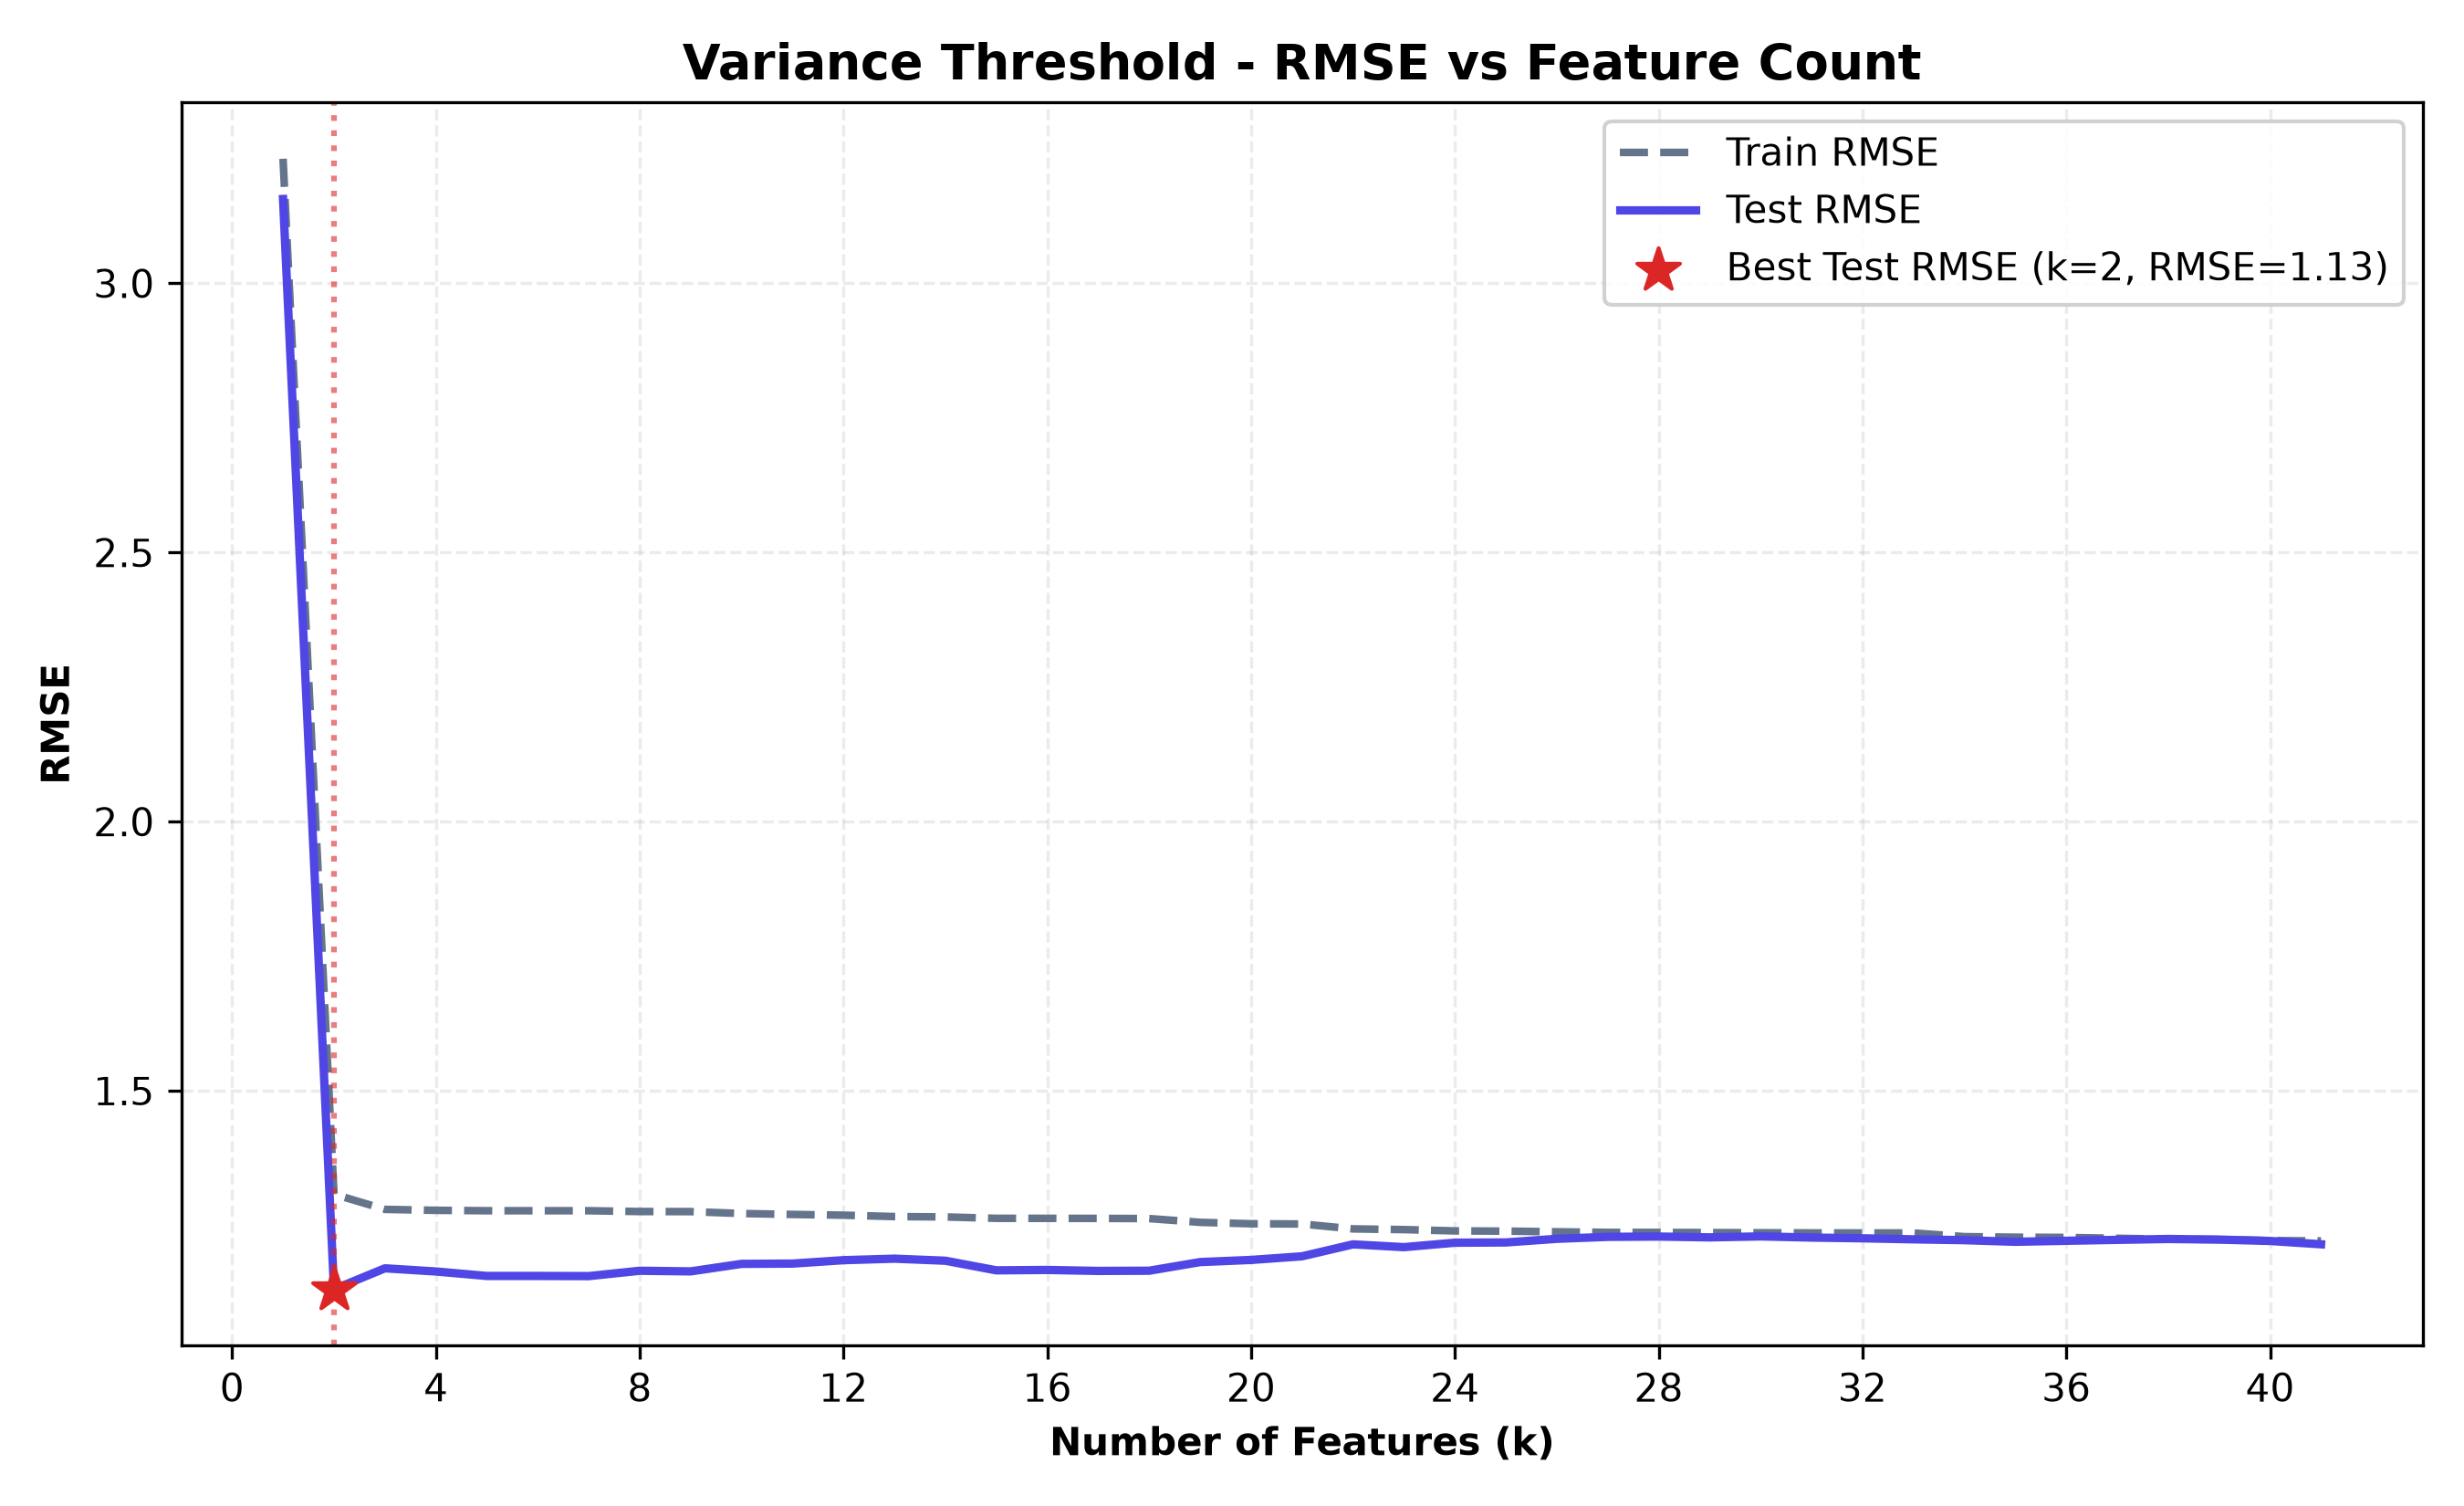

Data behind this chart, as committed beside it:
n_features, selected_features, train_rmse, test_rmse, train_r2, test_r2, cv_rmse
1, absences, 3.231, 3.157, 0.007974, -0.02178, 3.223
2, absences, G2, 1.308, 1.131, 0.8375, 0.8688, 1.301
3, absences, G2, G1, 1.28, 1.17, 0.8444, 0.8596, 1.277
4, absences, G2, G1, health, 1.278, 1.164, 0.8449, 0.861, 1.279
5, absences, G2, G1, health, Walc, 1.277, 1.156, 0.845, 0.863, 1.281
6, absences, G2, G1, health, Walc, age, 1.277, 1.156, 0.845, 0.863, 1.283
7, absences, G2, G1, health, Walc, age, goo…, 1.277, 1.156, 0.845, 0.863, 1.287
8, absences, G2, G1, health, Walc, age, goo…, 1.276, 1.166, 0.8454, 0.8607, 1.289
9, absences, G2, G1, health, Walc, age, goo…, 1.276, 1.165, 0.8454, 0.8609, 1.295
10, absences, G2, G1, health, Walc, age, goo…, 1.272, 1.178, 0.8463, 0.8576, 1.297
11, absences, G2, G1, health, Walc, age, goo…, 1.27, 1.179, 0.8467, 0.8575, 1.311
12, absences, G2, G1, health, Walc, age, goo…, 1.269, 1.185, 0.847, 0.8559, 1.309
13, absences, G2, G1, health, Walc, age, goo…, 1.266, 1.188, 0.8477, 0.8552, 1.309
14, absences, G2, G1, health, Walc, age, goo…, 1.266, 1.184, 0.8478, 0.8562, 1.31
15, absences, G2, G1, health, Walc, age, goo…, 1.263, 1.166, 0.8484, 0.8605, 1.311
16, absences, G2, G1, health, Walc, age, goo…, 1.263, 1.167, 0.8484, 0.8603, 1.313
17, absences, G2, G1, health, Walc, age, goo…, 1.263, 1.165, 0.8485, 0.8607, 1.314
18, absences, G2, G1, health, Walc, age, goo…, 1.263, 1.166, 0.8485, 0.8606, 1.319
19, absences, G2, G1, health, Walc, age, goo…, 1.256, 1.182, 0.8502, 0.8568, 1.319
20, absences, G2, G1, health, Walc, age, goo…, 1.253, 1.186, 0.8508, 0.8558, 1.317
21, absences, G2, G1, health, Walc, age, goo…, 1.253, 1.193, 0.851, 0.8542, 1.32
22, absences, G2, G1, health, Walc, age, goo…, 1.243, 1.215, 0.8531, 0.8487, 1.31
23, absences, G2, G1, health, Walc, age, goo…, 1.242, 1.21, 0.8534, 0.85, 1.31
24, absences, G2, G1, health, Walc, age, goo…, 1.24, 1.218, 0.854, 0.8479, 1.311
25, absences, G2, G1, health, Walc, age, goo…, 1.239, 1.218, 0.8541, 0.8478, 1.313
26, absences, G2, G1, health, Walc, age, goo…, 1.238, 1.225, 0.8544, 0.8461, 1.312
27, absences, G2, G1, health, Walc, age, goo…, 1.237, 1.229, 0.8546, 0.8452, 1.313
28, absences, G2, G1, health, Walc, age, goo…, 1.237, 1.229, 0.8547, 0.8451, 1.318
29, absences, G2, G1, health, Walc, age, goo…, 1.237, 1.228, 0.8547, 0.8454, 1.32
30, absences, G2, G1, health, Walc, age, goo…, 1.236, 1.229, 0.8548, 0.845, 1.323
31, absences, G2, G1, health, Walc, age, goo…, 1.236, 1.227, 0.8549, 0.8455, 1.325
32, absences, G2, G1, health, Walc, age, goo…, 1.236, 1.226, 0.8549, 0.8459, 1.326
33, absences, G2, G1, health, Walc, age, goo…, 1.236, 1.224, 0.8549, 0.8464, 1.33
34, absences, G2, G1, health, Walc, age, goo…, 1.229, 1.222, 0.8565, 0.8468, 1.324
35, absences, G2, G1, health, Walc, age, goo…, 1.228, 1.219, 0.8567, 0.8475, 1.327
36, absences, G2, G1, health, Walc, age, goo…, 1.228, 1.221, 0.8568, 0.847, 1.327
37, absences, G2, G1, health, Walc, age, goo…, 1.226, 1.223, 0.8572, 0.8466, 1.326
38, absences, G2, G1, health, Walc, age, goo…, 1.224, 1.225, 0.8576, 0.8462, 1.33
39, absences, G2, G1, health, Walc, age, goo…, 1.224, 1.224, 0.8578, 0.8465, 1.332
40, absences, G2, G1, health, Walc, age, goo…, 1.222, 1.221, 0.8582, 0.8471, 1.333
41, absences, G2, G1, health, Walc, age, goo…, 1.221, 1.215, 0.8583, 0.8487, 1.332
